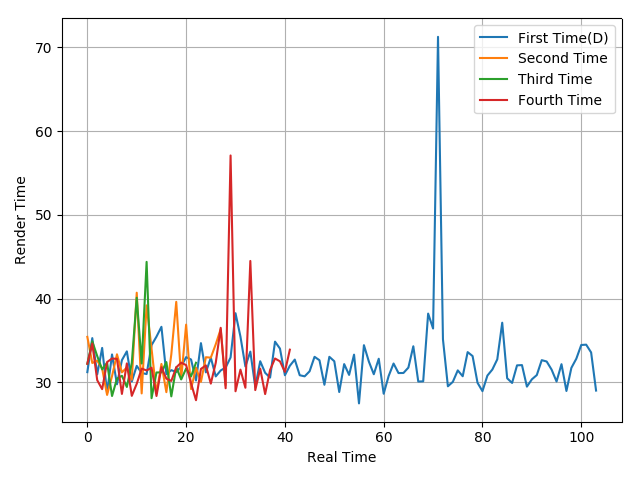

Data behind this chart, as committed beside it:
31.22, 35.28, 30.95, 34.11, 28.76, 33.33, 29.77, 32.65, 33.7, 30.1, 31.97, 31.12, 30.99, 34.44, 35.46, 36.63, 30.98, 31.46, 31.23, 31.9, 33.01, 32.73, 30.22, 34.68
35.43, 32.31, 32.59, 31.65, 28.5, 30.75, 33.35, 31.19, 31.78, 30.31, 40.7, 28.68, 39.19, 34.01, 28.72, 32.2, 28.83, 33.34, 39.61, 30.42, 36.89, 29.2, 31.75, 30.06
32.22, 34.9, 33.14, 31.55, 32.35, 28.37, 30.44, 30.79, 29.45, 32.32, 40.1, 32.25, 44.38, 28.11, 31.18, 31.19, 32.42, 28.33, 31.8, 30.35, 31.65, 30.71, 32.34
32.22, 34.63, 30.26, 29.19, 32.42, 32.85, 32.8, 28.62, 32.26, 28.39, 29.83, 31.64, 31.42, 31.75, 28.37, 31.81, 30.44, 30.17, 31.79, 32.35, 32.06, 29.89, 27.87, 31.61
